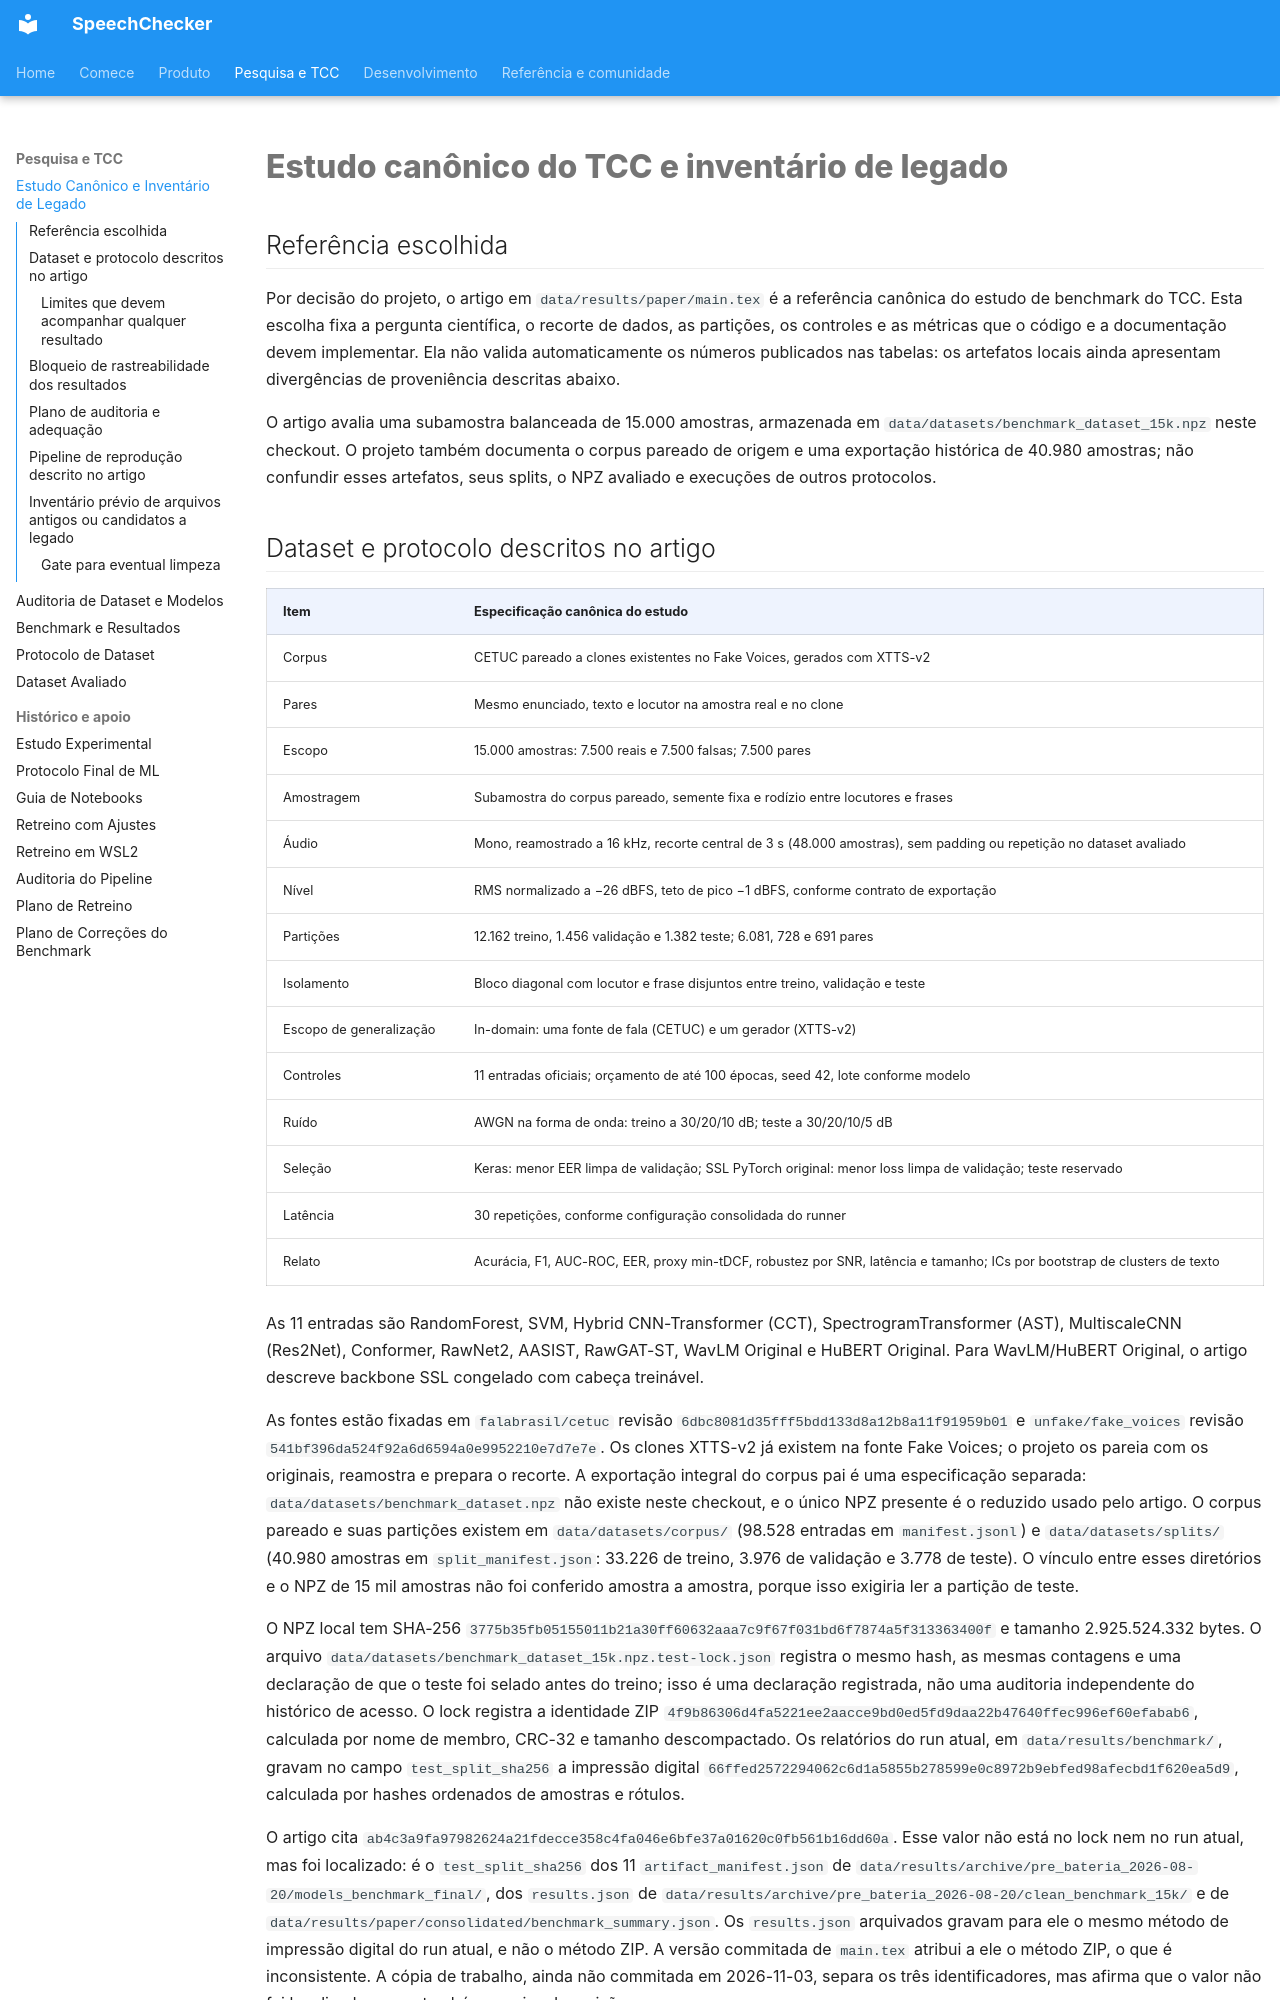

repository: thierrybraga/XFakeSong · page: evaluation/canonical-study-and-legacy-inventory/index.html · generator: mkdocs

# Estudo canônico do TCC e inventário de legado

## Referência escolhida

Por decisão do projeto, o artigo em `data/results/paper/main.tex` é a referência canônica do estudo de benchmark do TCC. Esta escolha fixa a pergunta científica, o recorte de dados, as partições, os controles e as métricas que o código e a documentação devem implementar. Ela não valida automaticamente os números publicados nas tabelas: os artefatos locais ainda apresentam divergências de proveniência descritas abaixo.

O artigo avalia uma subamostra balanceada de 15.000 amostras, armazenada em `data/datasets/benchmark_dataset_15k.npz` neste checkout. O projeto também documenta o corpus pareado de origem e uma exportação histórica de 40.980 amostras; não confundir esses artefatos, seus splits, o NPZ avaliado e execuções de outros protocolos.
